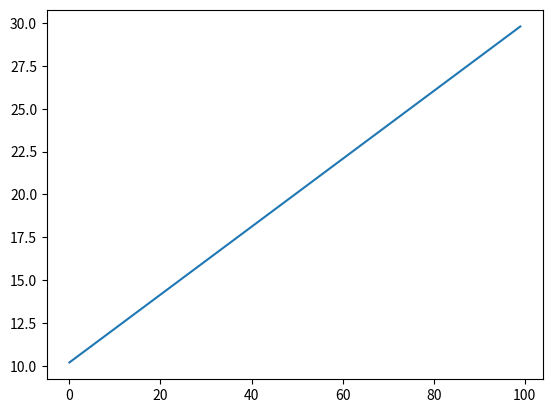

Recreate this plot in Python.
import numpy as np
import matplotlib.pyplot as plt

def diffusion_matrix(N, dx):
    M = np.zeros((N, N), dtype=np.float64)

    for i in range(1, N-1):
        M[i, i-1], M[i, i], M[i, i+1] = dx, -2.0*dx, dx
    
    M[0, 0], M[0, 1] = -2.0*dx, dx
    M[N-1, N-2], M[N-1, N-1] = dx, -2.0*dx

    return M

def dirichlet_solve(N, dx, T0, T1):
    RHS = np.zeros(N, dtype=np.float64)

    RHS[0] = -dx*T0
    RHS[N-1] = -dx*T1

    M = diffusion_matrix(N, dx)
    T = np.linalg.solve(M, RHS)
    return T

if __name__ == "__main__":
    T = dirichlet_solve(100, 1.0 / 101, 10, 30)
    plt.plot(T)
    plt.show()
